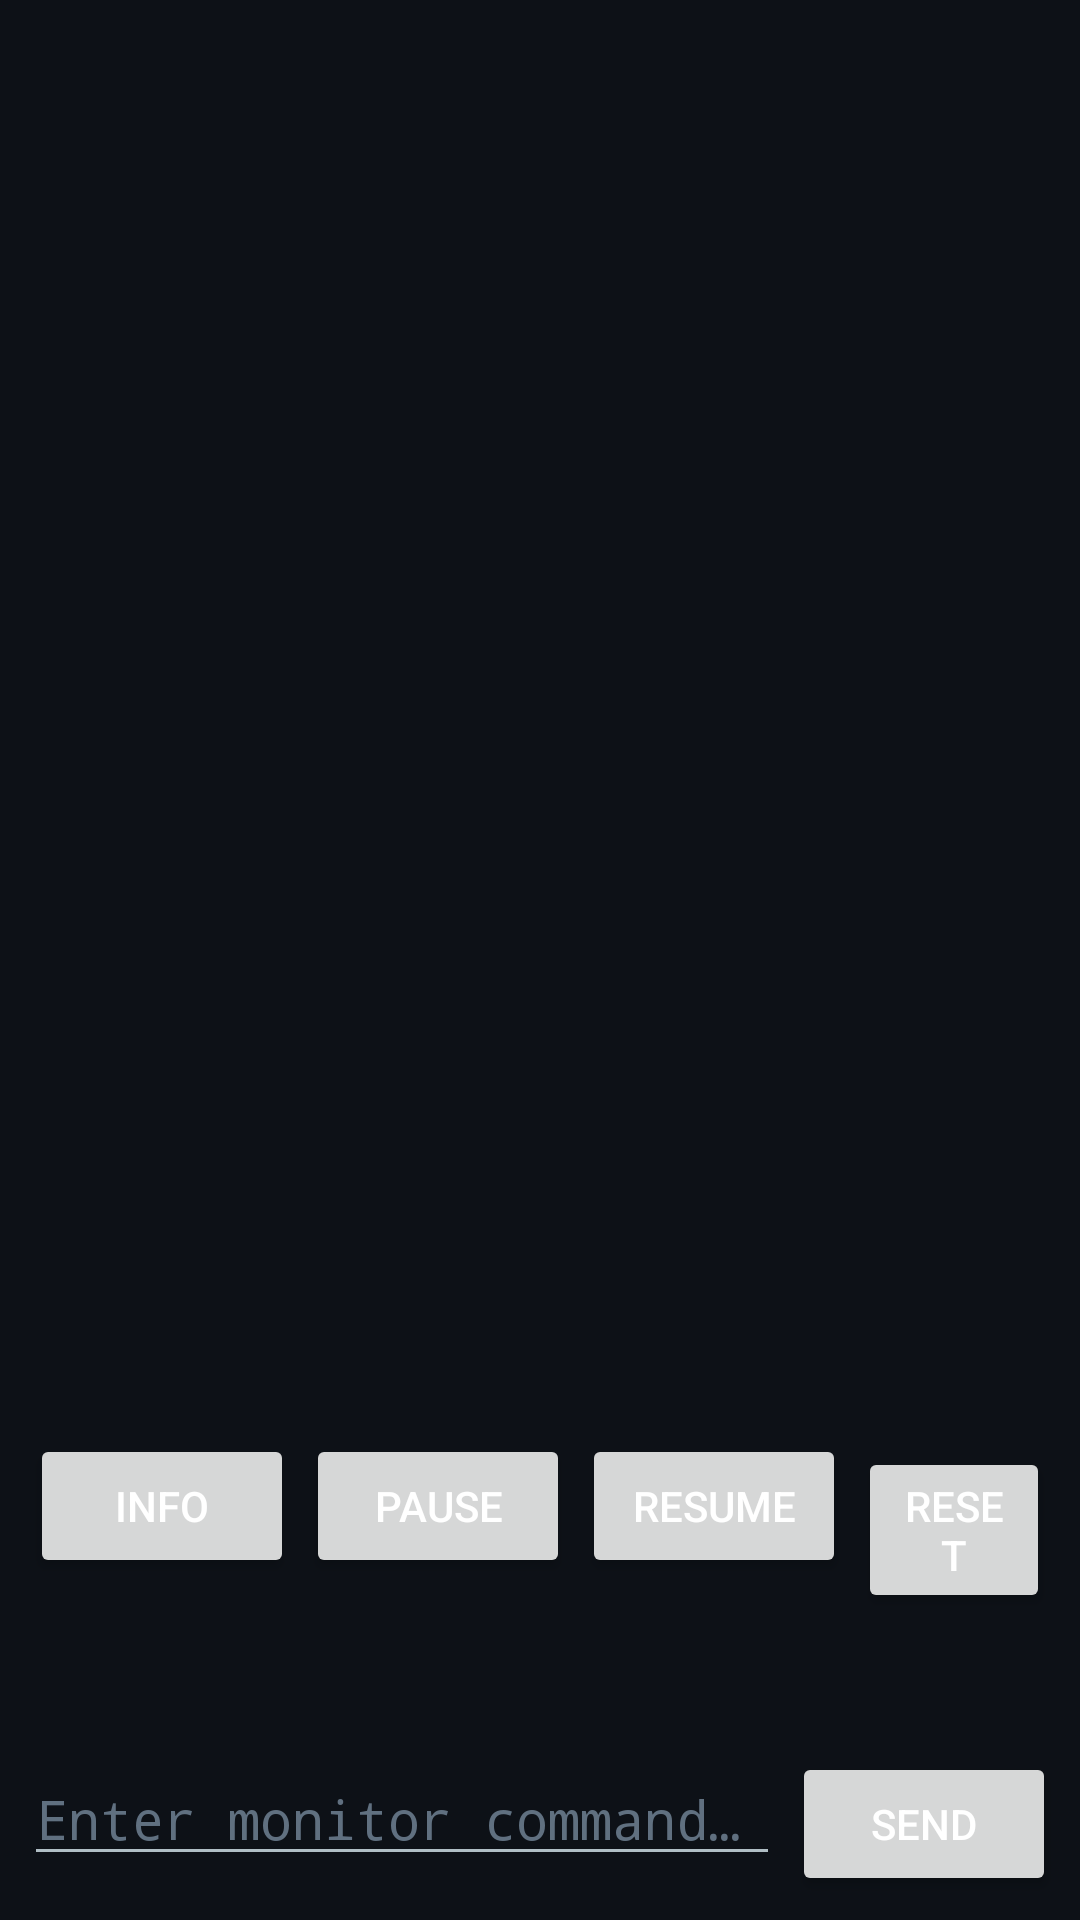

Here is an Android app screen rendered from its layout file. Give the layout XML and the strings, colors and styles it references.
<!-- AndroidManifest.xml: application theme Theme.QEMUManager -->
<!-- res/layout/activity_monitor.xml -->
<?xml version="1.0" encoding="utf-8"?>
<LinearLayout xmlns:android="http://schemas.android.com/apk/res/android"
    android:layout_width="match_parent" android:layout_height="match_parent"
    android:orientation="vertical">

    <ScrollView android:id="@+id/scroll_monitor"
        android:layout_width="match_parent" android:layout_height="0dp"
        android:layout_weight="1" android:background="#0D1117">
        <TextView android:id="@+id/tv_monitor_output"
            android:layout_width="match_parent" android:layout_height="wrap_content"
            android:fontFamily="monospace" android:textSize="12sp"
            android:padding="8dp" android:textColor="#4FC3F7"/>
    </ScrollView>

    <LinearLayout android:layout_width="match_parent" android:layout_height="wrap_content"
        android:orientation="horizontal" android:padding="8dp">
        <Button android:id="@+id/btn_info"   android:layout_width="wrap_content" android:layout_height="wrap_content" android:text="Info"   android:layout_margin="2dp"/>
        <Button android:id="@+id/btn_pause"  android:layout_width="wrap_content" android:layout_height="wrap_content" android:text="Pause"  android:layout_margin="2dp"/>
        <Button android:id="@+id/btn_resume" android:layout_width="wrap_content" android:layout_height="wrap_content" android:text="Resume" android:layout_margin="2dp"/>
        <Button android:id="@+id/btn_reset"  android:layout_width="wrap_content" android:layout_height="wrap_content" android:text="Reset"  android:layout_margin="2dp"/>
        <Button android:id="@+id/btn_quit"   android:layout_width="wrap_content" android:layout_height="wrap_content" android:text="Quit"   android:layout_margin="2dp"/>
    </LinearLayout>

    <LinearLayout android:layout_width="match_parent" android:layout_height="wrap_content"
        android:orientation="horizontal" android:padding="8dp">
        <EditText android:id="@+id/et_monitor_cmd"
            android:layout_width="0dp" android:layout_weight="1"
            android:layout_height="wrap_content" android:hint="Enter monitor command…"
            android:fontFamily="monospace" android:imeOptions="actionSend"/>
        <Button android:id="@+id/btn_send_cmd"
            android:layout_width="wrap_content" android:layout_height="wrap_content"
            android:text="Send" android:layout_marginStart="4dp"/>
    </LinearLayout>
</LinearLayout>
<!-- resources referenced by this layout -->
<resources>
  <style name="Theme.QEMUManager" parent="Theme.MaterialComponents.DayNight.NoActionBar">
          <item name="colorPrimary">@color/colorPrimary</item>
          <item name="colorPrimaryDark">@color/colorPrimaryDark</item>
          <item name="colorAccent">@color/colorAccent</item>
          
          <item name="android:windowBackground">@color/colorPrimaryDark</item>
          <item name="android:colorBackground">@color/colorPrimaryDark</item>
          
          <item name="android:textColorPrimary">@color/textPrimary</item>
          <item name="android:textColorSecondary">@color/textSecondary</item>
          <item name="android:textColorHint">@color/textHint</item>
          <item name="android:textColor">@color/textPrimary</item>
          
          <item name="android:colorControlActivated">@color/colorAccent</item>
          <item name="android:colorControlNormal">@color/textSecondary</item>
          
          <item name="android:spinnerDropDownItemStyle">@style/SpinnerDropDownItem</item>
      </style>
  <color name="colorPrimary">#1B2838</color>
  <color name="colorPrimaryDark">#0D1117</color>
  <color name="colorAccent">#4FC3F7</color>
  <color name="textPrimary">#FFFFFF</color>
  <color name="textSecondary">#B0BEC5</color>
  <color name="textHint">#607080</color>
  <style name="SpinnerDropDownItem" parent="Widget.AppCompat.DropDownItem.Spinner">
          <item name="android:textColor">@color/textPrimary</item>
          <item name="android:background">@color/colorPrimary</item>
          <item name="android:paddingTop">10dp</item>
          <item name="android:paddingBottom">10dp</item>
      </style>
</resources>
